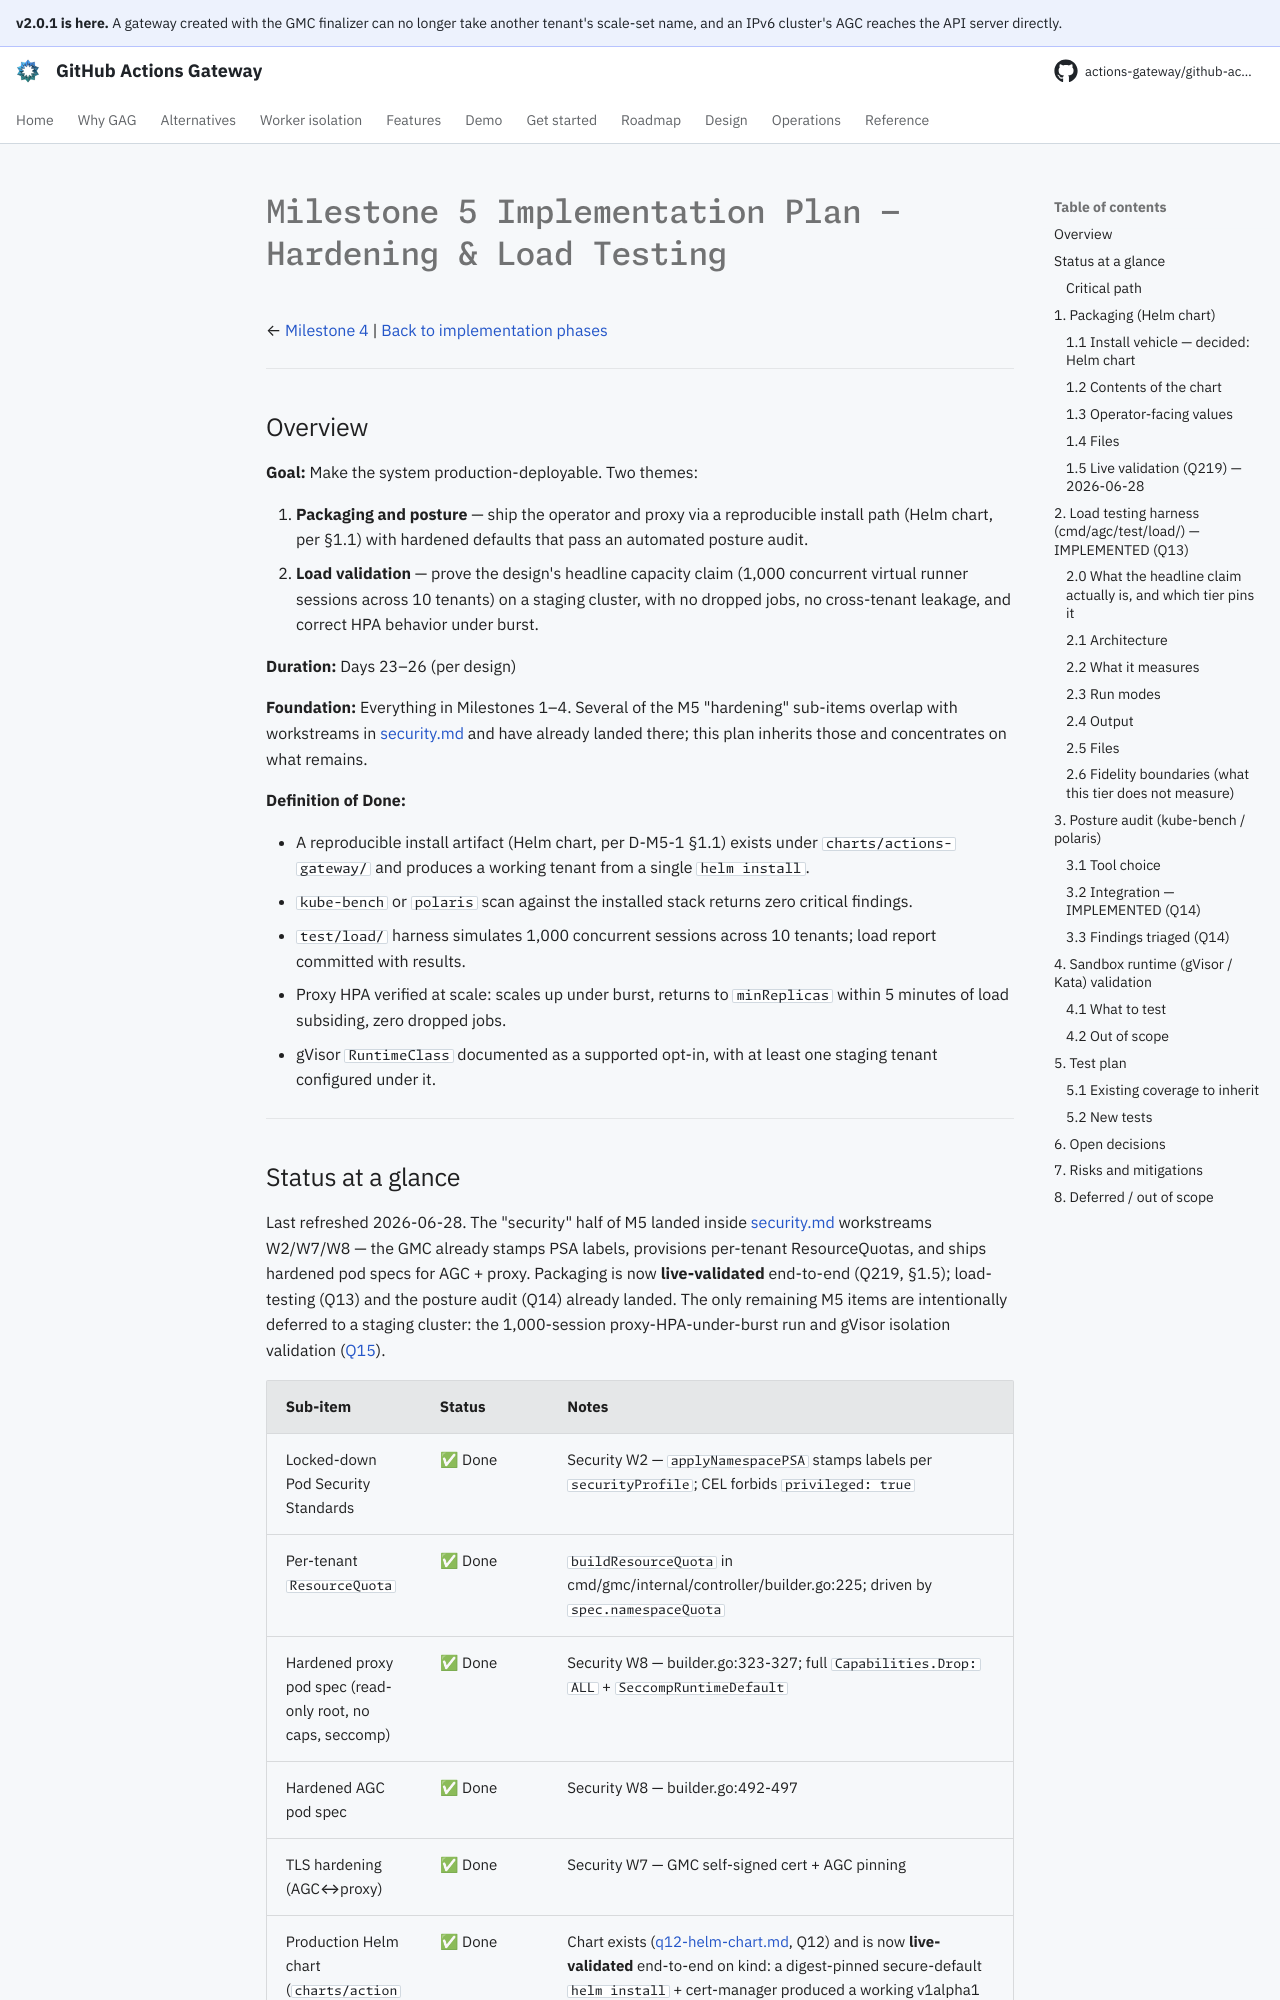

repository: actions-gateway/github-actions-gateway · page: dev/plan/milestone-5/index.html · generator: mkdocs

# Milestone 5 Implementation Plan — Hardening & Load Testing

← [Milestone 4](archive/milestone-4.md) | [Back to implementation phases](../design/06-implementation-phases.md)

---

## Overview

**Goal:** Make the system production-deployable.
Two themes:

1. **Packaging and posture** — ship the operator and proxy via a reproducible install path (Helm chart, per §1.1) with hardened defaults that pass an automated posture audit.
2. **Load validation** — prove the design's headline capacity claim (1,000 concurrent virtual runner sessions across 10 tenants) on a staging cluster, with no dropped jobs, no cross-tenant leakage, and correct HPA behavior under burst.

**Duration:** Days 23–26 (per design)

**Foundation:** Everything in Milestones 1–4.
Several of the M5 "hardening" sub-items overlap with workstreams in [security.md](security.md) and have already landed there; this plan inherits those and concentrates on what remains.

**Definition of Done:**

- A reproducible install artifact (Helm chart, per D-M5-1 §1.1) exists under `charts/actions-gateway/` and produces a working tenant from a single `helm install`.
- `kube-bench` or `polaris` scan against the installed stack returns zero critical findings.
- `test/load/` harness simulates 1,000 concurrent sessions across 10 tenants; load report committed with results.
- Proxy HPA verified at scale: scales up under burst, returns to `minReplicas` within 5 minutes of load subsiding, zero dropped jobs.
- gVisor `RuntimeClass` documented as a supported opt-in, with at least one staging tenant configured under it.

---
